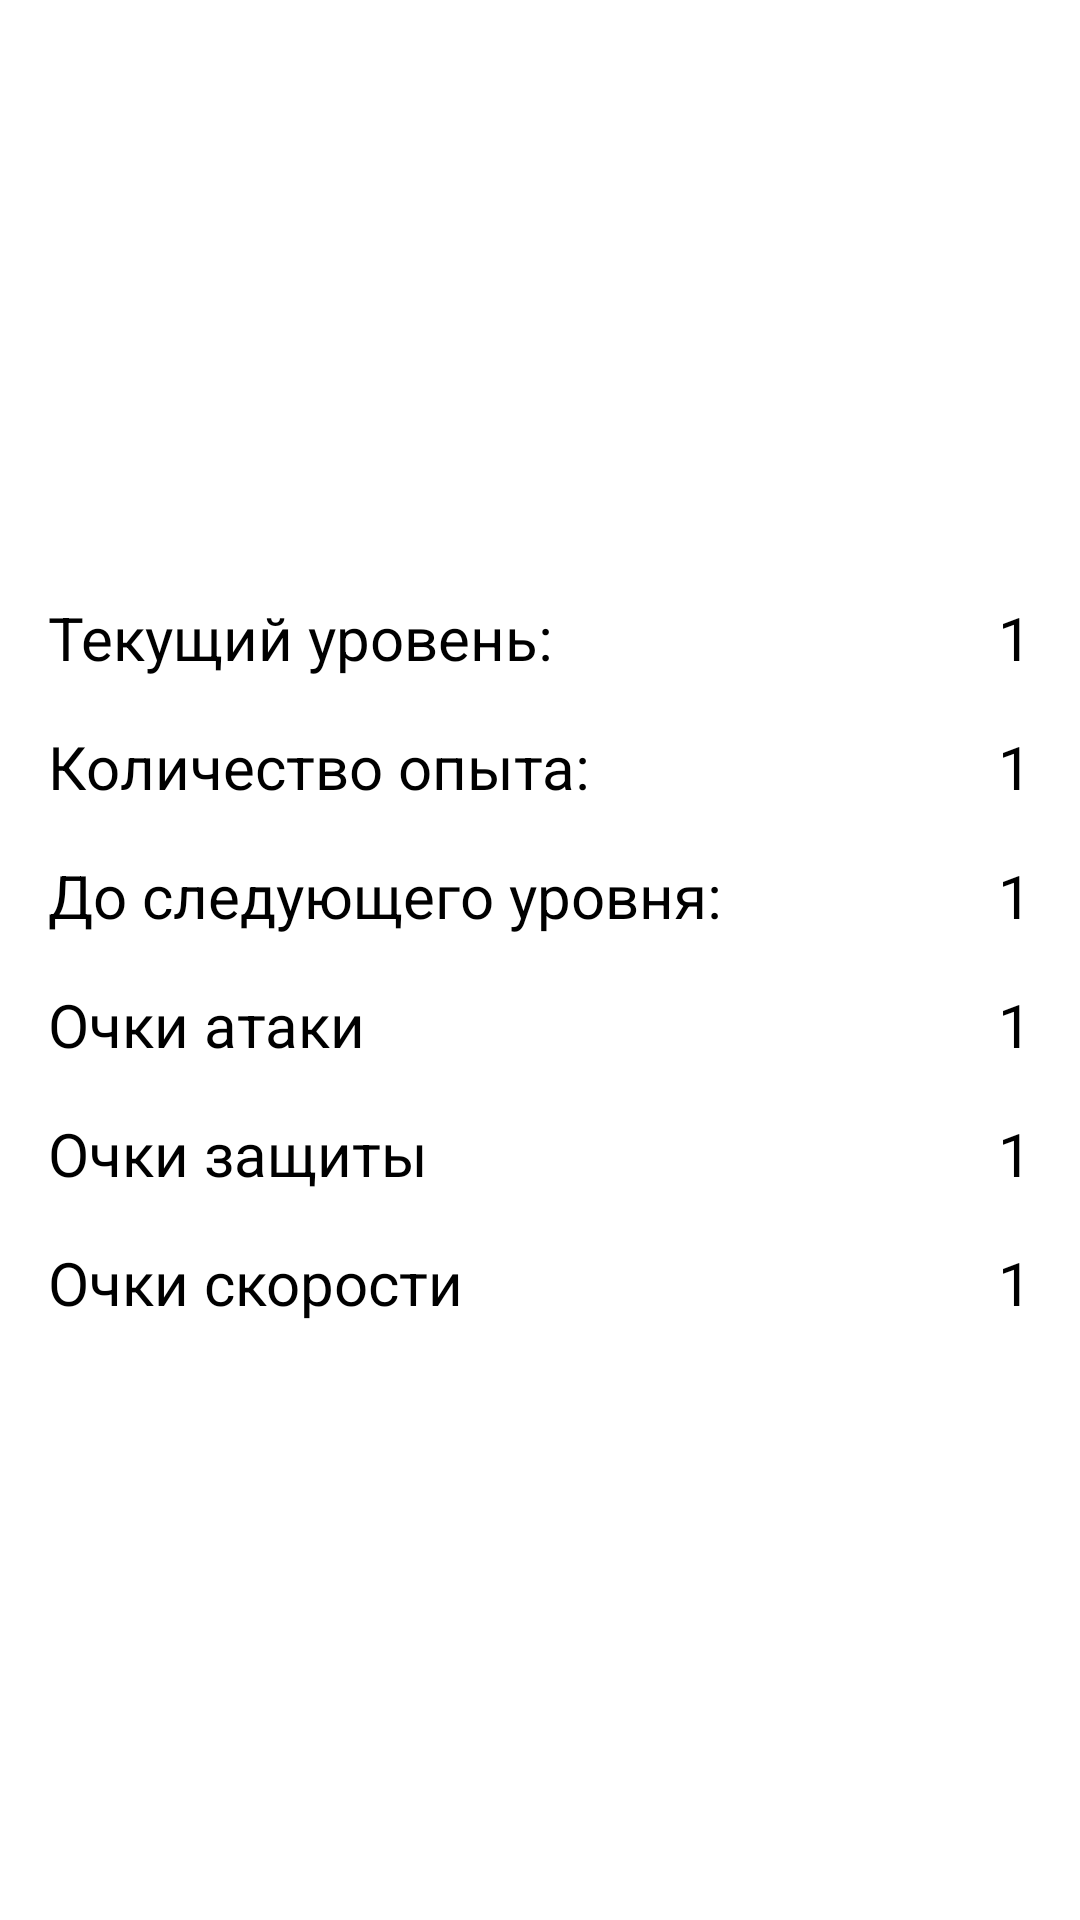

This screen was rendered from an Android layout file. Write that file and the resources it references.
<!-- AndroidManifest.xml: application theme Theme.MindMines -->
<!-- res/layout/char_stats_view_content.xml -->
<?xml version="1.0" encoding="utf-8"?>
<LinearLayout xmlns:android="http://schemas.android.com/apk/res/android"
    android:id="@+id/char_stats_view"
    style="@style/SpreadCenterVerticalLayout">

    <include layout="@layout/exp_status_view_content"/>

    <LinearLayout
        style="@style/SpreadEndHorizontalLayout">
        <TextView
            android:text="@string/attack_view_text"
            style="@style/InfoTextView"/>
        <TextView
            android:id="@+id/attack_value_view"
            android:text="@string/default_number_text"
            style="@style/InfoValueView"/>
    </LinearLayout>

    <LinearLayout
        style="@style/SpreadEndHorizontalLayout">
        <TextView
            android:text="@string/defence_view_text"
            style="@style/InfoTextView"/>
        <TextView
            android:id="@+id/defence_value_view"
            android:text="@string/default_number_text"
            style="@style/InfoValueView"/>
    </LinearLayout>

    <LinearLayout
        style="@style/SpreadEndHorizontalLayout">
        <TextView
            android:text="@string/speed_view_text"
            style="@style/InfoTextView"/>
        <TextView
            android:id="@+id/speed_value_view"
            android:text="@string/default_number_text"
            style="@style/InfoValueView"/>
    </LinearLayout>

</LinearLayout>
<!-- res/layout/exp_status_view_content.xml (included above) -->
<?xml version="1.0" encoding="utf-8"?>
<LinearLayout xmlns:android="http://schemas.android.com/apk/res/android"
    style="@style/SpreadCenterVerticalLayout"
    android:padding="0dp">

    <LinearLayout style="@style/SpreadEndHorizontalLayout">

        <TextView
            style="@style/InfoTextView"
            android:text="@string/user_level_view_text" />

        <TextView
            android:id="@+id/level_value_view"
            style="@style/InfoValueView"
            android:text="@string/default_number_text" />
    </LinearLayout>

    <LinearLayout style="@style/SpreadEndHorizontalLayout">

        <TextView
            style="@style/InfoTextView"
            android:text="@string/user_exp_view_text" />

        <TextView
            android:id="@+id/exp_value_view"
            style="@style/InfoValueView"
            android:text="@string/default_number_text" />
    </LinearLayout>

    <LinearLayout style="@style/SpreadEndHorizontalLayout">

        <TextView
            style="@style/InfoTextView"
            android:text="@string/user_exp_until_view_text" />

        <TextView
            android:id="@+id/exp_until_next_value_view"
            style="@style/InfoValueView"
            android:text="@string/default_number_text" />
    </LinearLayout>
</LinearLayout>
<!-- resources referenced by this layout -->
<resources>
  <string name="attack_view_text">Очки атаки</string>
  <string name="default_number_text">1</string>
  <string name="defence_view_text">Очки защиты</string>
  <string name="speed_view_text">Очки скорости</string>
  <string name="user_exp_until_view_text">До следующего уровня:</string>
  <string name="user_exp_view_text">Количество опыта:</string>
  <string name="user_level_view_text">Текущий уровень:</string>
  <style name="InfoTextView" parent="header1_text">
          <item name="android:layout_width">wrap_content</item>
          <item name="android:layout_height">wrap_content</item>
      </style>
  <style name="InfoValueView" parent="header1_text">
          <item name="android:layout_width">wrap_content</item>
          <item name="android:layout_height">wrap_content</item>
          <item name="android:layout_weight">1</item>
          <item name="android:gravity">end</item>
      </style>
  <style name="SpreadCenterVerticalLayout" parent="SpreadCenterLinearLayout">
          <item name="android:orientation">vertical</item>
      </style>
  <style name="SpreadEndHorizontalLayout" parent="SpreadCenterLinearLayout">
          <item name="android:gravity">end</item>
      </style>
  <style name="Theme.MindMines" parent="Base.Theme.MindMines" />
  <style name="header1_text" parent="StandardTextView">
          <item name="android:textSize">20sp</item>
      </style>
  <style name="SpreadCenterLinearLayout" parent="SpreadLinearLayout">
          <item name="android:gravity">center</item>
      </style>
  <style name="Base.Theme.MindMines" parent="Theme.Material3.DayNight.NoActionBar">
          
          
      </style>
  <style name="StandardTextView" parent="standard_text">
          <item name="android:layout_width">wrap_content</item>
          <item name="android:layout_height">wrap_content</item>
      </style>
  <style name="SpreadLinearLayout">
          <item name="android:layout_width">match_parent</item>
          <item name="android:layout_height">wrap_content</item>
          <item name="android:orientation">horizontal</item>
          <item name="android:padding">8dp</item>
          <item name="android:background">@android:color/white</item>
      </style>
  <style name="standard_text">
          <item name="android:textSize">10sp</item>
          <item name="android:textColor">#000000</item>
      </style>
</resources>
